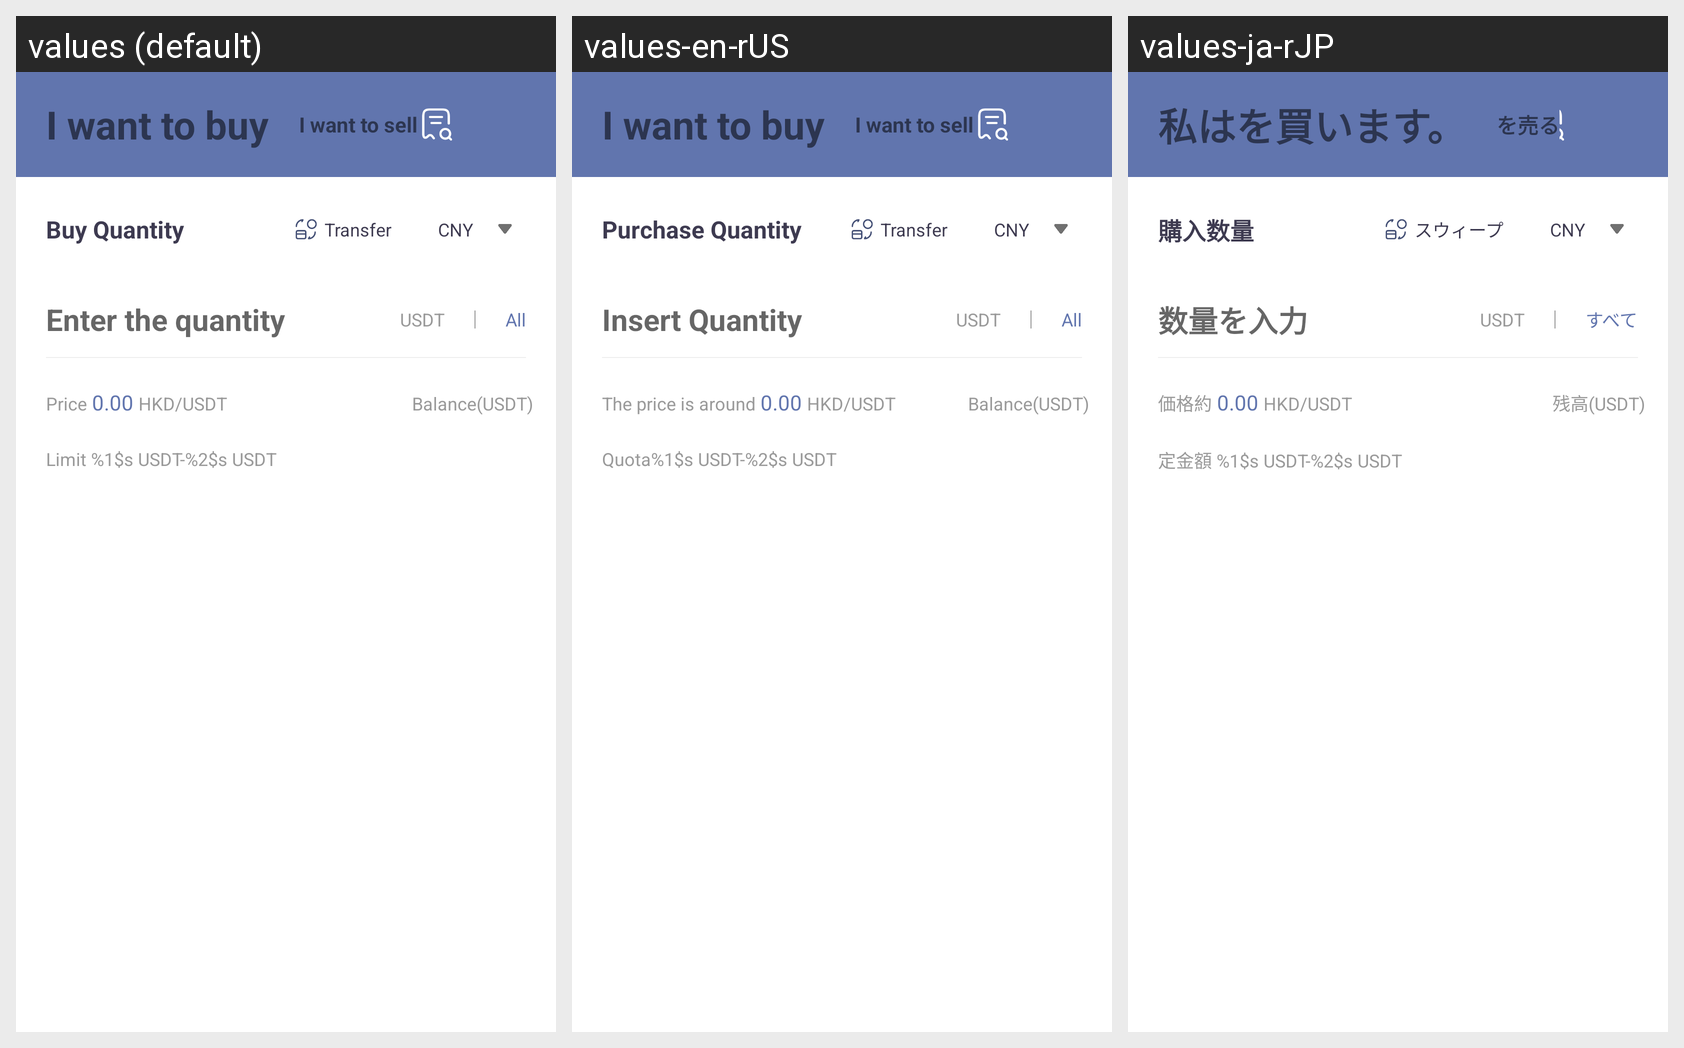

For this localized Android screen grid, give each drawn string resource with its value in every locale shown.
Android screen res/layout/fragment_legal_money_quick.xml rendered under 3 locales, left to right: values (default), values-en-rUS, values-ja-rJP. Device: Nexus 5 (rendered at 1080×1920; each locale shown at half size, 540×960, under a caption strip naming it); theme AppThemeToolBar.Translucent.
Other locales in the repository, not shown: values-de-rDE, values-es, values-fr, values-jp, values-ko, values-pt, values-ru, values-zh-rCN, values-zh-rTW.
Strings drawn on this screen, with the default value and each locale's value (text and hints the layout hard-codes, and strings that could not be matched under every locale, appear in the picture but are not listed):

woyaomai
  values: I want to buy
  values-en-rUS: I want to buy
  values-ja-rJP: 私はを買います。

woyaomai2
  values: I want to sell
  values-en-rUS: I want to sell
  values-ja-rJP: を売る

goumaishuliang
  values: Buy Quantity
  values-en-rUS: Purchase Quantity
  values-ja-rJP: 購入数量

huazhuan
  values: Transfer
  values-en-rUS: Transfer
  values-ja-rJP: スウィープ

shurushuliang
  values: Enter the quantity
  values-en-rUS: Insert Quantity
  values-ja-rJP: 数量を入力

quanbu
  values: All
  values-en-rUS: All
  values-ja-rJP: すべて

jiageyue
  values: Price
  values-en-rUS: The price is around
  values-ja-rJP: 価格約

yueusdt
  values: Balance(USDT)
  values-en-rUS: Balance(USDT)
  values-ja-rJP: 残高(USDT)

xiane12usdt
  values: Limit %1$s USDT-%2$s USDT
  values-en-rUS: Quota%1$s USDT-%2$s USDT
  values-ja-rJP: 定金額 %1$s USDT-%2$s USDT
